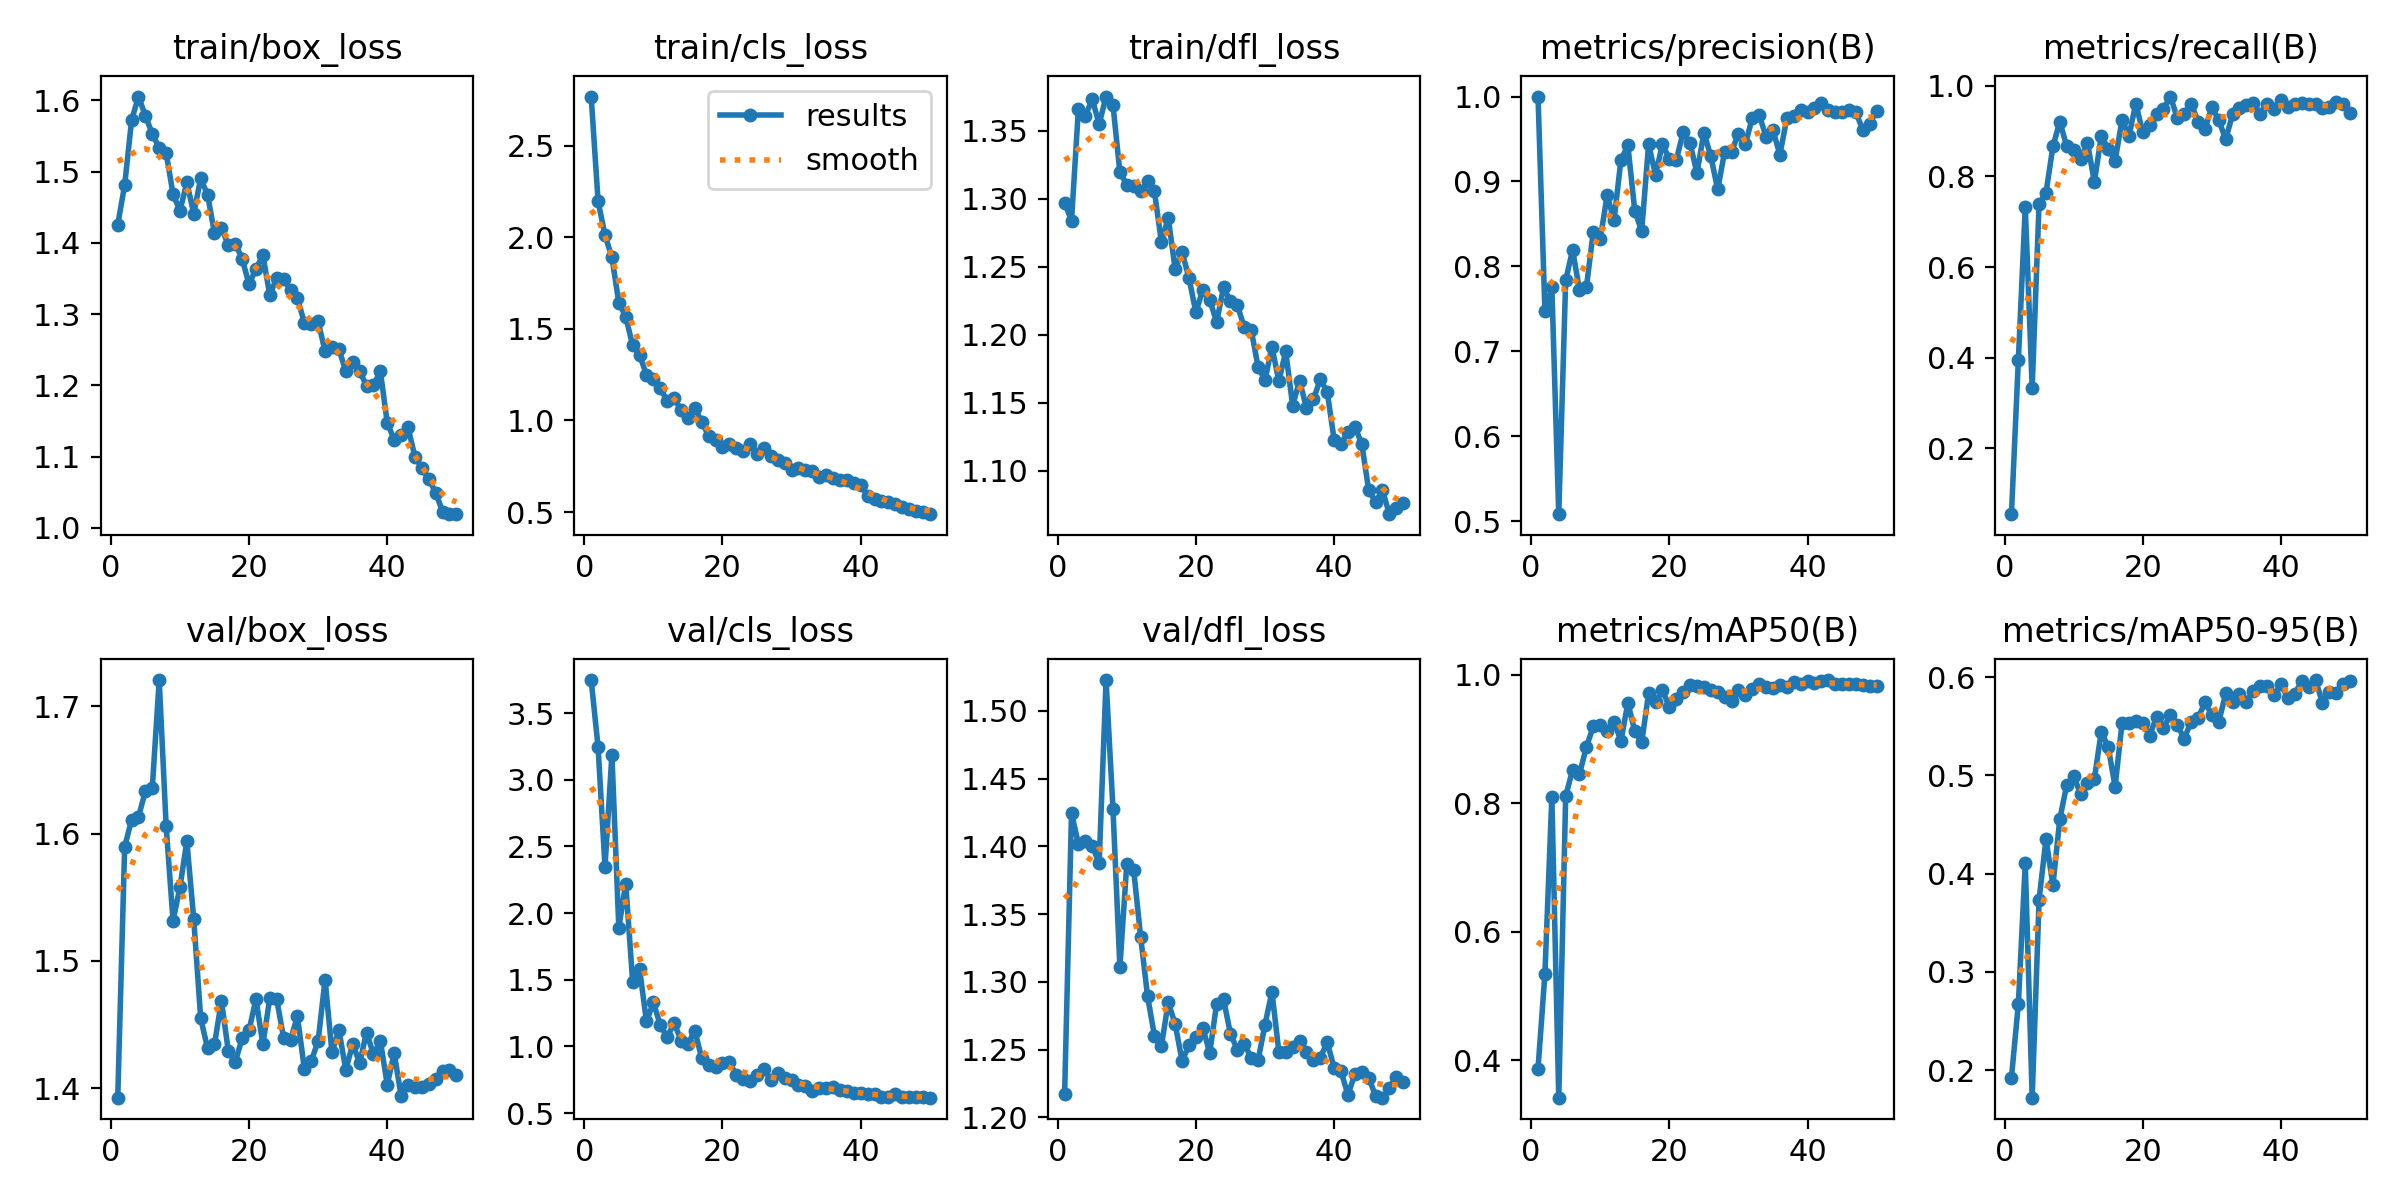

Values plotted in this chart, from the file beside it:
epoch, time, train/box_loss, train/cls_loss, train/dfl_loss, metrics/precision(B), metrics/recall(B), metrics/mAP50(B), metrics/mAP50-95(B), val/box_loss, val/cls_loss, val/dfl_loss, lr/pg0, lr/pg1, lr/pg2
1, 73.31, 1.426, 2.768, 1.297, 1, 0.05442, 0.3872, 0.1924, 1.392, 3.747, 1.217, 0.0006541, 0.0006541, 0.0006541
2, 146.3, 1.481, 2.197, 1.284, 0.7469, 0.395, 0.535, 0.2675, 1.589, 3.245, 1.425, 0.001295, 0.001295, 0.001295
3, 220.7, 1.572, 2.011, 1.366, 0.7751, 0.7329, 0.8099, 0.4105, 1.611, 2.347, 1.402, 0.001909, 0.001909, 0.001909
4, 295.2, 1.605, 1.89, 1.361, 0.5081, 0.3334, 0.3419, 0.172, 1.613, 3.187, 1.404, 0.001881, 0.001881, 0.001881
5, 369.6, 1.578, 1.643, 1.373, 0.7833, 0.7402, 0.811, 0.3736, 1.633, 1.891, 1.4, 0.001842, 0.001842, 0.001842
6, 441.2, 1.553, 1.566, 1.355, 0.8195, 0.7638, 0.8522, 0.4351, 1.636, 2.221, 1.388, 0.001802, 0.001802, 0.001802
7, 514.2, 1.534, 1.41, 1.375, 0.772, 0.8661, 0.8456, 0.3883, 1.721, 1.485, 1.523, 0.001762, 0.001762, 0.001762
8, 588.7, 1.527, 1.358, 1.369, 0.7755, 0.9213, 0.8877, 0.4558, 1.606, 1.582, 1.428, 0.001723, 0.001723, 0.001723
9, 663.4, 1.469, 1.248, 1.319, 0.841, 0.8661, 0.9198, 0.4903, 1.531, 1.188, 1.311, 0.001683, 0.001683, 0.001683
10, 738.1, 1.445, 1.226, 1.31, 0.8319, 0.8575, 0.9222, 0.4991, 1.558, 1.329, 1.387, 0.001644, 0.001644, 0.001644
11, 812, 1.485, 1.176, 1.309, 0.8837, 0.8376, 0.912, 0.4813, 1.594, 1.16, 1.382, 0.001604, 0.001604, 0.001604
12, 886.7, 1.441, 1.105, 1.305, 0.8543, 0.874, 0.9265, 0.4921, 1.533, 1.068, 1.333, 0.001564, 0.001564, 0.001564
13, 961, 1.491, 1.123, 1.313, 0.9256, 0.7874, 0.8972, 0.4967, 1.455, 1.177, 1.29, 0.001525, 0.001525, 0.001525
14, 1034, 1.468, 1.056, 1.305, 0.9425, 0.8898, 0.9563, 0.5446, 1.431, 1.044, 1.26, 0.001485, 0.001485, 0.001485
15, 1108, 1.414, 1.013, 1.268, 0.8654, 0.861, 0.9122, 0.5289, 1.434, 1.017, 1.252, 0.001446, 0.001446, 0.001446
16, 1183, 1.422, 1.068, 1.286, 0.8415, 0.8347, 0.8947, 0.4887, 1.468, 1.118, 1.285, 0.001406, 0.001406, 0.001406
17, 1256, 1.397, 0.9919, 1.248, 0.9437, 0.9244, 0.971, 0.5532, 1.429, 0.9097, 1.269, 0.001366, 0.001366, 0.001366
18, 1331, 1.399, 0.9162, 1.261, 0.908, 0.8898, 0.957, 0.5531, 1.42, 0.8631, 1.242, 0.001327, 0.001327, 0.001327
19, 1405, 1.378, 0.8934, 1.242, 0.9438, 0.9606, 0.9763, 0.555, 1.439, 0.8439, 1.253, 0.001287, 0.001287, 0.001287
20, 1479, 1.342, 0.8551, 1.216, 0.9268, 0.8976, 0.9499, 0.553, 1.445, 0.8746, 1.259, 0.001248, 0.001248, 0.001248
21, 1552, 1.364, 0.8726, 1.233, 0.9251, 0.9134, 0.9629, 0.5405, 1.47, 0.8832, 1.266, 0.001208, 0.001208, 0.001208
22, 1627, 1.383, 0.8471, 1.226, 0.9579, 0.937, 0.9732, 0.5598, 1.434, 0.7834, 1.247, 0.001168, 0.001168, 0.001168
23, 1704, 1.327, 0.8314, 1.209, 0.9451, 0.949, 0.9835, 0.5485, 1.471, 0.7582, 1.284, 0.001129, 0.001129, 0.001129
24, 1776, 1.351, 0.8718, 1.235, 0.9097, 0.9764, 0.9821, 0.5617, 1.47, 0.742, 1.287, 0.001089, 0.001089, 0.001089
25, 1848, 1.349, 0.8176, 1.224, 0.9576, 0.9291, 0.9802, 0.5513, 1.439, 0.7888, 1.262, 0.00105, 0.00105, 0.00105
26, 1923, 1.333, 0.8476, 1.222, 0.9298, 0.9388, 0.9771, 0.5375, 1.438, 0.8328, 1.25, 0.00101, 0.00101, 0.00101
27, 1997, 1.323, 0.8069, 1.205, 0.8905, 0.9609, 0.9735, 0.5547, 1.456, 0.7465, 1.254, 0.0009704, 0.0009704, 0.0009704
28, 2071, 1.288, 0.7851, 1.204, 0.935, 0.9213, 0.9651, 0.5582, 1.415, 0.7967, 1.244, 0.0009308, 0.0009308, 0.0009308
29, 2143, 1.287, 0.7657, 1.176, 0.9349, 0.9054, 0.9595, 0.5745, 1.421, 0.7608, 1.242, 0.0008912, 0.0008912, 0.0008912
30, 2215, 1.29, 0.7297, 1.167, 0.9564, 0.9528, 0.9761, 0.5616, 1.437, 0.7501, 1.268, 0.0008516, 0.0008516, 0.0008516
31, 2287, 1.248, 0.7392, 1.191, 0.9437, 0.9244, 0.9678, 0.5544, 1.485, 0.7081, 1.293, 0.000812, 0.000812, 0.000812
32, 2361, 1.254, 0.7281, 1.166, 0.9747, 0.8819, 0.9783, 0.5834, 1.428, 0.7011, 1.249, 0.0007724, 0.0007724, 0.0007724
33, 2435, 1.251, 0.7233, 1.188, 0.9785, 0.937, 0.9856, 0.575, 1.446, 0.6641, 1.248, 0.0007328, 0.0007328, 0.0007328
34, 2509, 1.22, 0.6928, 1.148, 0.9527, 0.951, 0.9805, 0.5827, 1.414, 0.6861, 1.252, 0.0006932, 0.0006932, 0.0006932
35, 2583, 1.233, 0.7029, 1.166, 0.9605, 0.9573, 0.9796, 0.575, 1.435, 0.6915, 1.256, 0.0006536, 0.0006536, 0.0006536
36, 2658, 1.22, 0.6837, 1.146, 0.9314, 0.9624, 0.9841, 0.5862, 1.42, 0.6989, 1.248, 0.000614, 0.000614, 0.000614
37, 2729, 1.2, 0.6738, 1.152, 0.9743, 0.937, 0.9815, 0.5906, 1.444, 0.6705, 1.242, 0.0005744, 0.0005744, 0.0005744
38, 2804, 1.2, 0.6746, 1.167, 0.9775, 0.9606, 0.9884, 0.5909, 1.427, 0.6617, 1.244, 0.0005348, 0.0005348, 0.0005348
39, 2878, 1.22, 0.6599, 1.158, 0.9837, 0.9498, 0.9856, 0.5817, 1.437, 0.6513, 1.255, 0.0004952, 0.0004952, 0.0004952
40, 2951, 1.147, 0.649, 1.123, 0.9823, 0.9685, 0.9898, 0.5927, 1.403, 0.6491, 1.237, 0.0004556, 0.0004556, 0.0004556
41, 3024, 1.124, 0.5873, 1.119, 0.9861, 0.9528, 0.9864, 0.5788, 1.428, 0.6395, 1.234, 0.000416, 0.000416, 0.000416
42, 3097, 1.131, 0.5716, 1.129, 0.9919, 0.9593, 0.9902, 0.5831, 1.394, 0.6454, 1.216, 0.0003764, 0.0003764, 0.0003764
43, 3169, 1.141, 0.5592, 1.132, 0.9839, 0.9625, 0.9918, 0.5961, 1.402, 0.6198, 1.232, 0.0003368, 0.0003368, 0.0003368
44, 3242, 1.1, 0.5532, 1.12, 0.9812, 0.9606, 0.9859, 0.5905, 1.401, 0.6217, 1.234, 0.0002972, 0.0002972, 0.0002972
45, 3314, 1.084, 0.5435, 1.086, 0.9821, 0.9606, 0.985, 0.5971, 1.401, 0.641, 1.229, 0.0002576, 0.0002576, 0.0002576
46, 3388, 1.069, 0.5265, 1.077, 0.9837, 0.9513, 0.9862, 0.5741, 1.404, 0.6215, 1.216, 0.000218, 0.000218, 0.000218
47, 3460, 1.05, 0.5192, 1.086, 0.9814, 0.9528, 0.9854, 0.5851, 1.407, 0.6188, 1.214, 0.0001784, 0.0001784, 0.0001784
48, 3534, 1.023, 0.5072, 1.068, 0.9608, 0.964, 0.9836, 0.5841, 1.414, 0.6217, 1.222, 0.0001388, 0.0001388, 0.0001388
49, 3608, 1.02, 0.4983, 1.072, 0.9682, 0.9599, 0.9832, 0.5927, 1.414, 0.6205, 1.23, 9.92e-05, 9.92e-05, 9.92e-05
50, 3681, 1.019, 0.4884, 1.077, 0.9835, 0.9403, 0.9828, 0.596, 1.41, 0.6153, 1.226, 5.96e-05, 5.96e-05, 5.96e-05
